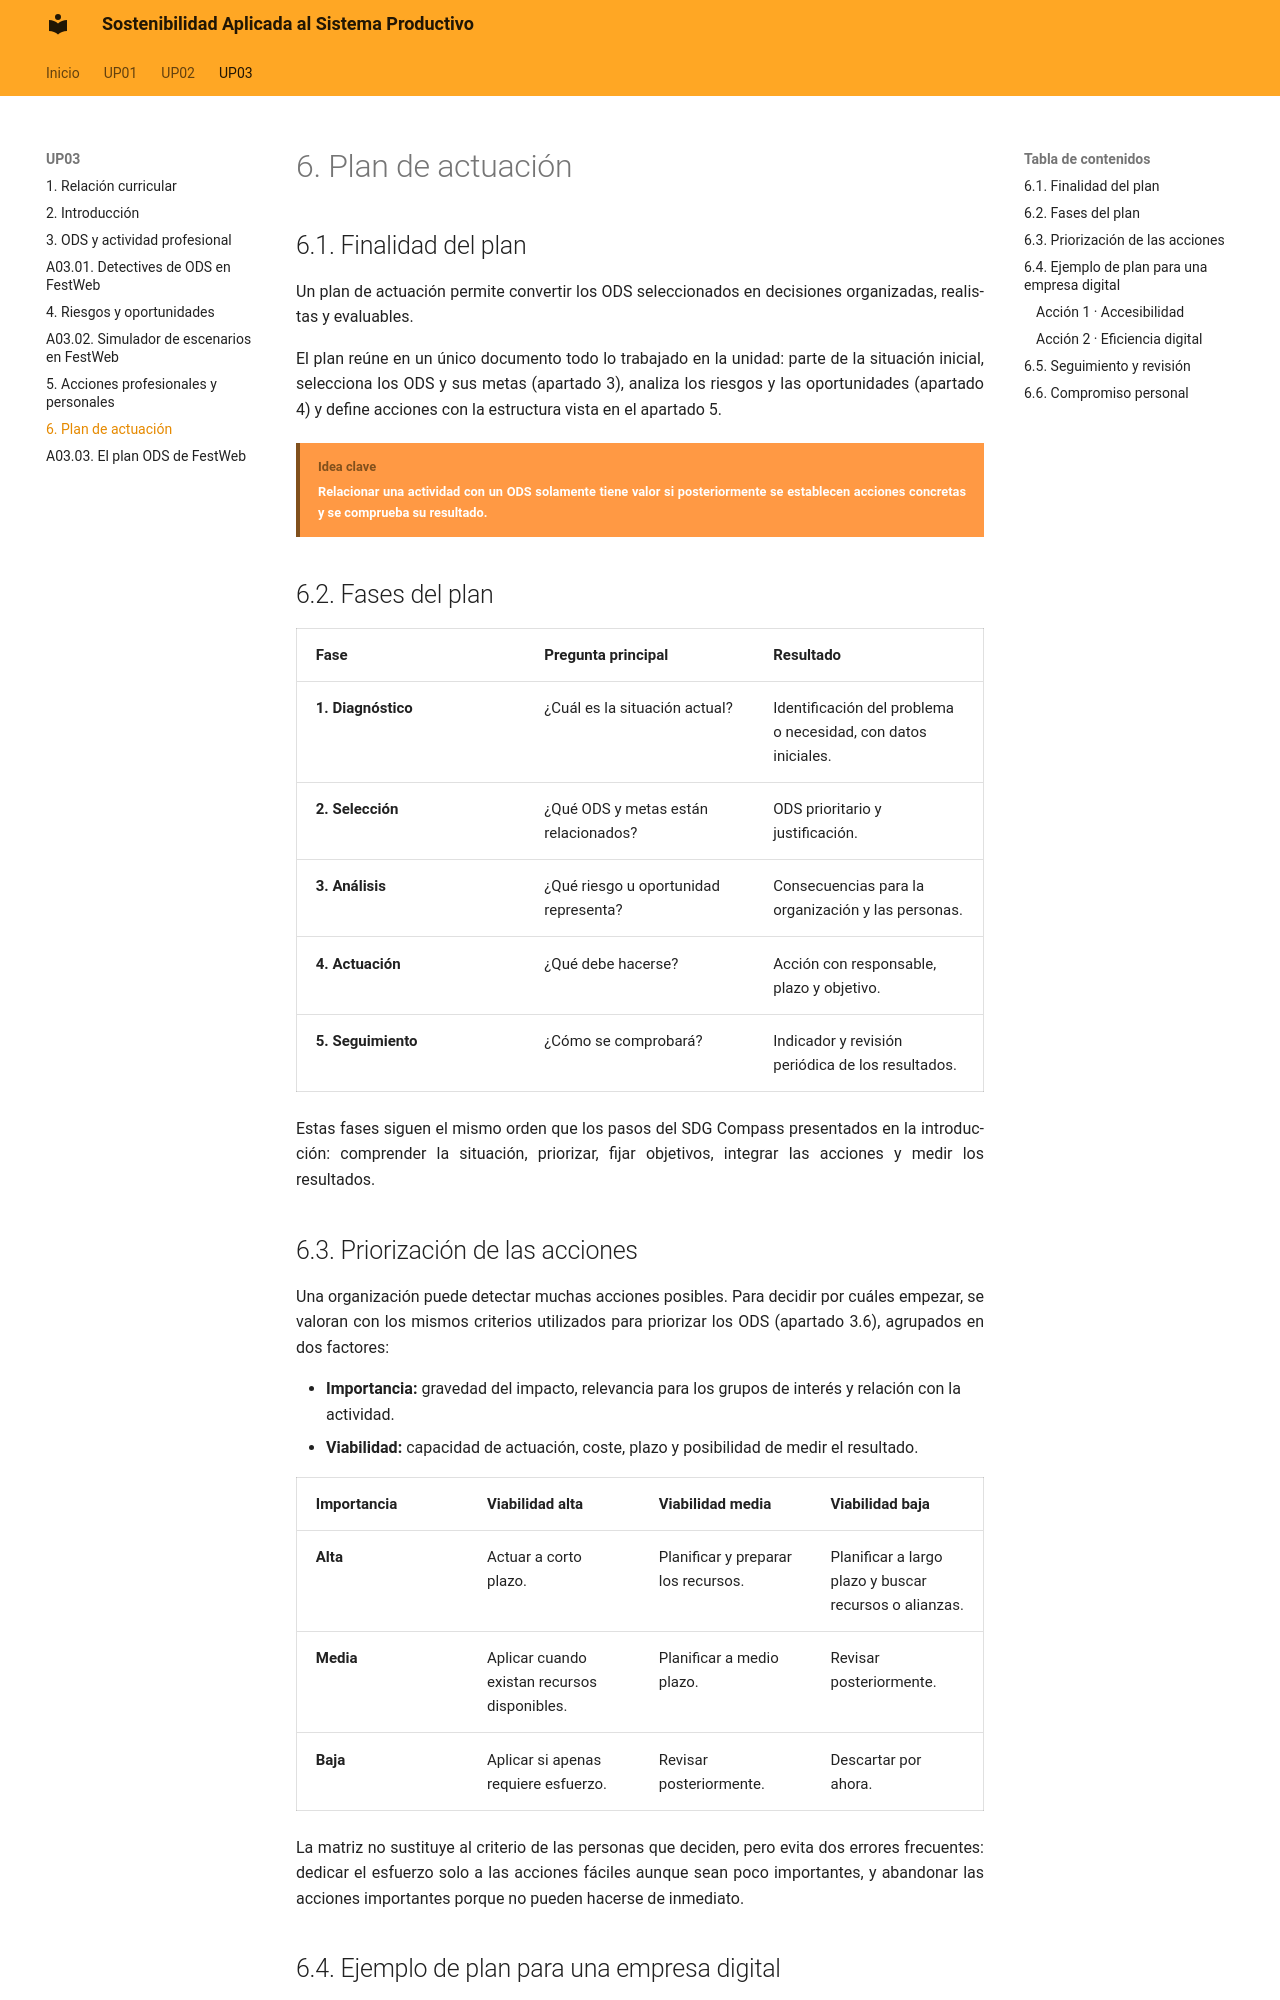

repository: calcaniz/apuntes-sostenibilidad · page: up03/06-plan-de-actuacion/index.html · generator: mkdocs

---
title: UP03 · Los ODS en el desempeño profesional y personal · Plan de actuación
---

# 6. Plan de actuación

## 6.1. Finalidad del plan

Un plan de actuación permite convertir los ODS seleccionados en decisiones organizadas, realistas y evaluables.

El plan reúne en un único documento todo lo trabajado en la unidad: parte de la situación inicial, selecciona los ODS y sus metas (apartado 3), analiza los riesgos y las oportunidades (apartado 4) y define acciones con la estructura vista en el apartado 5.

!!! bloque-descriptivo "Idea clave"
    Relacionar una actividad con un ODS solamente tiene valor si posteriormente se establecen acciones concretas y se comprueba su resultado.

## 6.2. Fases del plan

| Fase { .table-full-container .table-content .table-bg-principal .table-cl-secundario } | Pregunta principal { .table-bg-principal .table-cl-secundario } | Resultado { .table-bg-principal .table-cl-secundario } |
|---|---|---|
| **1. Diagnóstico** { .table-main-column .table-bg-principal .table-cl-secundario } | ¿Cuál es la situación actual? | Identificación del problema o necesidad, con datos iniciales. |
| **2. Selección** { .table-main-column .table-bg-principal .table-cl-secundario } | ¿Qué ODS y metas están relacionados? | ODS prioritario y justificación. |
| **3. Análisis** { .table-main-column .table-bg-principal .table-cl-secundario } | ¿Qué riesgo u oportunidad representa? | Consecuencias para la organización y las personas. |
| **4. Actuación** { .table-main-column .table-bg-principal .table-cl-secundario } | ¿Qué debe hacerse? | Acción con responsable, plazo y objetivo. |
| **5. Seguimiento** { .table-main-column .table-bg-principal .table-cl-secundario } | ¿Cómo se comprobará? | Indicador y revisión periódica de los resultados. |

Estas fases siguen el mismo orden que los pasos del SDG Compass presentados en la introducción: comprender la situación, priorizar, fijar objetivos, integrar las acciones y medir los resultados.
